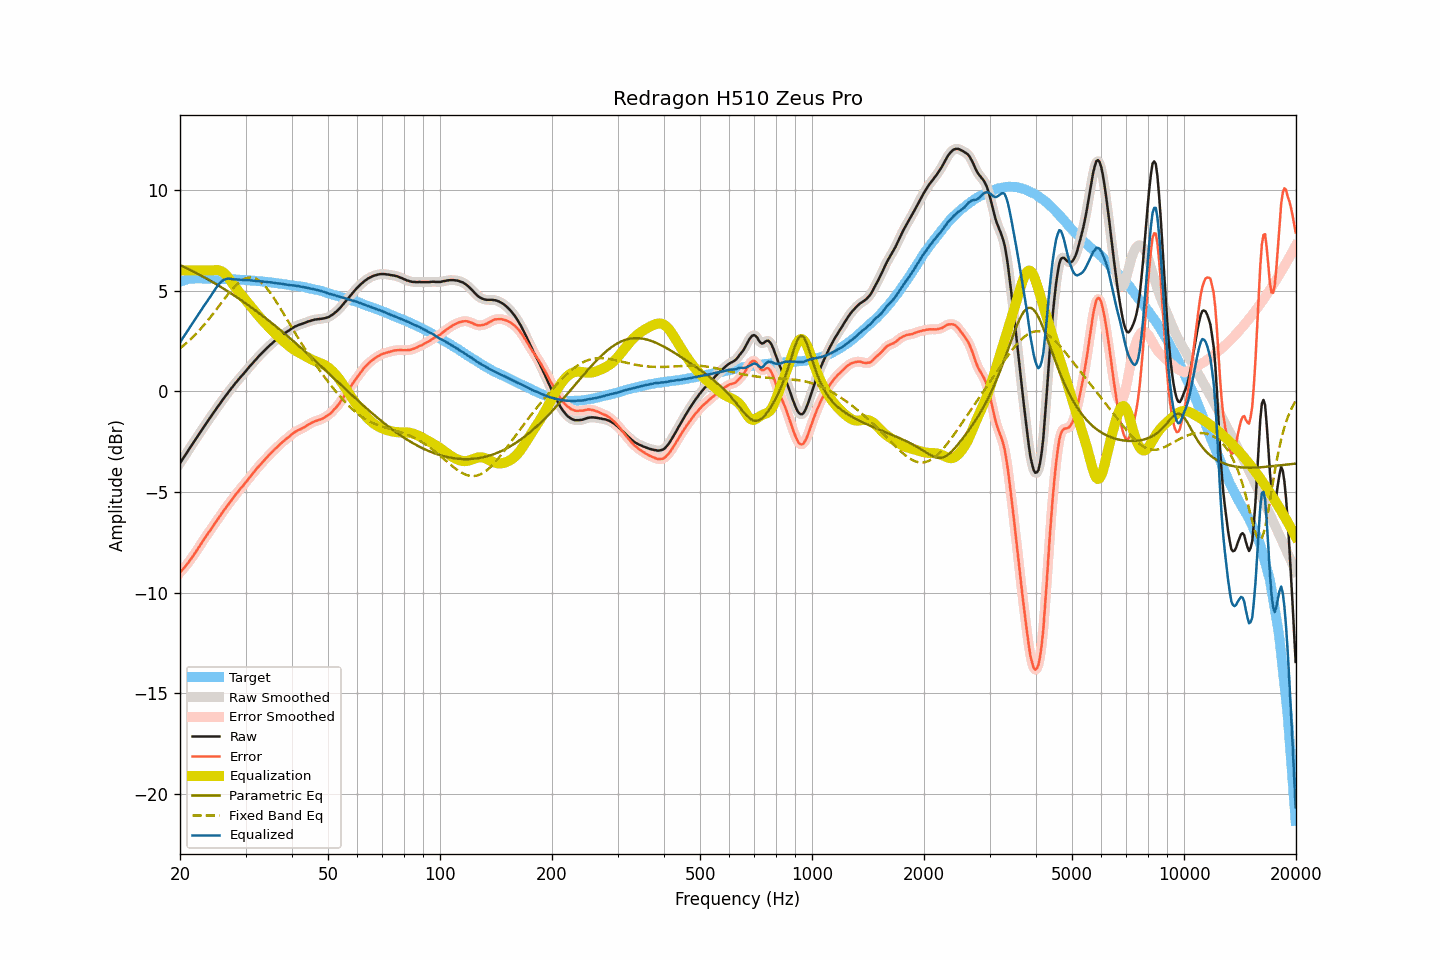

The file beside this chart, header and first rows:
frequency, raw, smoothed, error, error_smoothed, equalization, parametric_eq, fixed_band_eq, equalized_raw, equalized_smoothed, target
20.00, -3.58, -3.58, -9.01, -9.01, 6.00, 6.27, 2.13, 2.42, 2.42, 5.44
20.20, -3.45, -3.45, -8.91, -8.92, 6.00, 6.23, 2.19, 2.55, 2.55, 5.47
20.40, -3.33, -3.33, -8.82, -8.82, 6.00, 6.20, 2.26, 2.67, 2.67, 5.50
20.61, -3.21, -3.21, -8.73, -8.73, 6.00, 6.16, 2.33, 2.79, 2.79, 5.51
20.81, -3.09, -3.09, -8.63, -8.63, 6.00, 6.12, 2.39, 2.91, 2.91, 5.54
21.02, -2.96, -2.96, -8.53, -8.53, 6.00, 6.08, 2.47, 3.04, 3.04, 5.57
21.23, -2.84, -2.84, -8.42, -8.42, 6.00, 6.04, 2.54, 3.16, 3.16, 5.58
21.44, -2.72, -2.72, -8.31, -8.31, 6.00, 6.00, 2.61, 3.28, 3.28, 5.59
21.66, -2.60, -2.60, -8.20, -8.20, 6.00, 5.96, 2.69, 3.40, 3.40, 5.60
21.87, -2.48, -2.48, -8.08, -8.08, 6.00, 5.92, 2.77, 3.52, 3.52, 5.60
22.09, -2.36, -2.35, -7.97, -7.96, 6.00, 5.88, 2.85, 3.64, 3.65, 5.61
22.31, -2.23, -2.23, -7.84, -7.84, 6.00, 5.84, 2.94, 3.77, 3.77, 5.61
22.54, -2.11, -2.11, -7.72, -7.72, 6.00, 5.79, 3.02, 3.89, 3.89, 5.61
22.76, -1.99, -1.99, -7.60, -7.59, 6.00, 5.75, 3.11, 4.01, 4.01, 5.61
22.99, -1.87, -1.87, -7.47, -7.47, 6.00, 5.71, 3.20, 4.13, 4.13, 5.60
23.22, -1.75, -1.75, -7.35, -7.35, 6.00, 5.66, 3.30, 4.25, 4.25, 5.60
23.45, -1.64, -1.63, -7.23, -7.23, 6.00, 5.62, 3.39, 4.36, 4.37, 5.60
23.69, -1.52, -1.52, -7.12, -7.12, 6.00, 5.58, 3.49, 4.48, 4.48, 5.60
23.92, -1.40, -1.40, -6.99, -7.00, 6.00, 5.53, 3.59, 4.60, 4.60, 5.60
24.16, -1.29, -1.28, -6.89, -6.88, 6.00, 5.49, 3.69, 4.71, 4.72, 5.60
24.40, -1.17, -1.17, -6.77, -6.77, 6.00, 5.44, 3.79, 4.84, 4.84, 5.60
24.65, -1.05, -1.05, -6.64, -6.65, 6.01, 5.39, 3.89, 4.96, 4.96, 5.59
24.89, -0.94, -0.94, -6.53, -6.53, 6.02, 5.35, 4.00, 5.08, 5.08, 5.59
25.14, -0.83, -0.82, -6.42, -6.41, 6.02, 5.30, 4.10, 5.19, 5.20, 5.59
25.39, -0.71, -0.71, -6.30, -6.30, 6.01, 5.25, 4.21, 5.30, 5.30, 5.59
25.65, -0.60, -0.60, -6.19, -6.18, 5.99, 5.20, 4.31, 5.39, 5.39, 5.59
25.91, -0.49, -0.49, -6.07, -6.07, 5.95, 5.15, 4.42, 5.46, 5.46, 5.58
26.16, -0.38, -0.38, -5.95, -5.96, 5.90, 5.10, 4.52, 5.52, 5.52, 5.58
26.43, -0.27, -0.27, -5.85, -5.84, 5.83, 5.05, 4.63, 5.56, 5.56, 5.58
26.69, -0.16, -0.16, -5.73, -5.73, 5.74, 5.00, 4.73, 5.59, 5.59, 5.57
26.96, -0.05, -0.05, -5.62, -5.63, 5.65, 4.95, 4.83, 5.60, 5.59, 5.57
27.23, 0.05, 0.05, -5.52, -5.52, 5.54, 4.90, 4.93, 5.59, 5.59, 5.57
27.50, 0.15, 0.15, -5.42, -5.42, 5.43, 4.85, 5.02, 5.58, 5.58, 5.57
27.77, 0.25, 0.25, -5.31, -5.31, 5.31, 4.80, 5.11, 5.57, 5.57, 5.56
28.05, 0.35, 0.35, -5.21, -5.20, 5.20, 4.74, 5.20, 5.56, 5.56, 5.56
28.33, 0.45, 0.45, -5.09, -5.10, 5.10, 4.69, 5.28, 5.56, 5.55, 5.55
28.62, 0.54, 0.54, -5.00, -5.00, 5.00, 4.64, 5.36, 5.54, 5.55, 5.54
28.90, 0.64, 0.64, -4.90, -4.90, 4.90, 4.58, 5.42, 5.55, 5.54, 5.54
29.19, 0.73, 0.73, -4.80, -4.81, 4.81, 4.53, 5.48, 5.54, 5.54, 5.53
29.48, 0.82, 0.82, -4.72, -4.71, 4.71, 4.47, 5.53, 5.53, 5.53, 5.54
29.78, 0.91, 0.91, -4.62, -4.62, 4.61, 4.42, 5.58, 5.52, 5.52, 5.53
30.08, 1.01, 1.01, -4.52, -4.52, 4.51, 4.36, 5.61, 5.52, 5.52, 5.53
30.38, 1.10, 1.10, -4.41, -4.41, 4.41, 4.30, 5.64, 5.51, 5.52, 5.51
30.68, 1.20, 1.20, -4.31, -4.31, 4.31, 4.24, 5.65, 5.52, 5.51, 5.51
30.99, 1.29, 1.29, -4.21, -4.21, 4.22, 4.19, 5.65, 5.51, 5.51, 5.50
31.30, 1.38, 1.38, -4.12, -4.12, 4.12, 4.13, 5.64, 5.50, 5.50, 5.50
31.61, 1.47, 1.47, -4.02, -4.02, 4.02, 4.07, 5.63, 5.49, 5.49, 5.50
31.93, 1.56, 1.56, -3.92, -3.92, 3.92, 4.01, 5.59, 5.48, 5.48, 5.48
32.24, 1.65, 1.65, -3.82, -3.83, 3.83, 3.95, 5.56, 5.48, 5.48, 5.47
32.57, 1.73, 1.74, -3.74, -3.73, 3.74, 3.89, 5.50, 5.47, 5.47, 5.47
32.89, 1.82, 1.82, -3.64, -3.64, 3.64, 3.83, 5.45, 5.47, 5.46, 5.47
33.22, 1.90, 1.90, -3.55, -3.55, 3.55, 3.77, 5.37, 5.46, 5.45, 5.45
33.55, 1.98, 1.98, -3.47, -3.46, 3.46, 3.71, 5.30, 5.45, 5.45, 5.45
33.89, 2.06, 2.06, -3.38, -3.38, 3.38, 3.65, 5.21, 5.44, 5.44, 5.44
34.23, 2.14, 2.14, -3.29, -3.29, 3.29, 3.58, 5.12, 5.43, 5.43, 5.43
34.57, 2.21, 2.21, -3.21, -3.21, 3.21, 3.52, 5.01, 5.42, 5.42, 5.42
34.92, 2.29, 2.29, -3.12, -3.12, 3.12, 3.46, 4.91, 5.41, 5.41, 5.41
35.27, 2.36, 2.36, -3.04, -3.04, 3.04, 3.39, 4.80, 5.40, 5.40, 5.40
35.62, 2.43, 2.43, -2.96, -2.96, 2.96, 3.33, 4.68, 5.39, 5.39, 5.39
35.97, 2.50, 2.50, -2.88, -2.88, 2.88, 3.26, 4.56, 5.38, 5.38, 5.38
... 635 more rows
